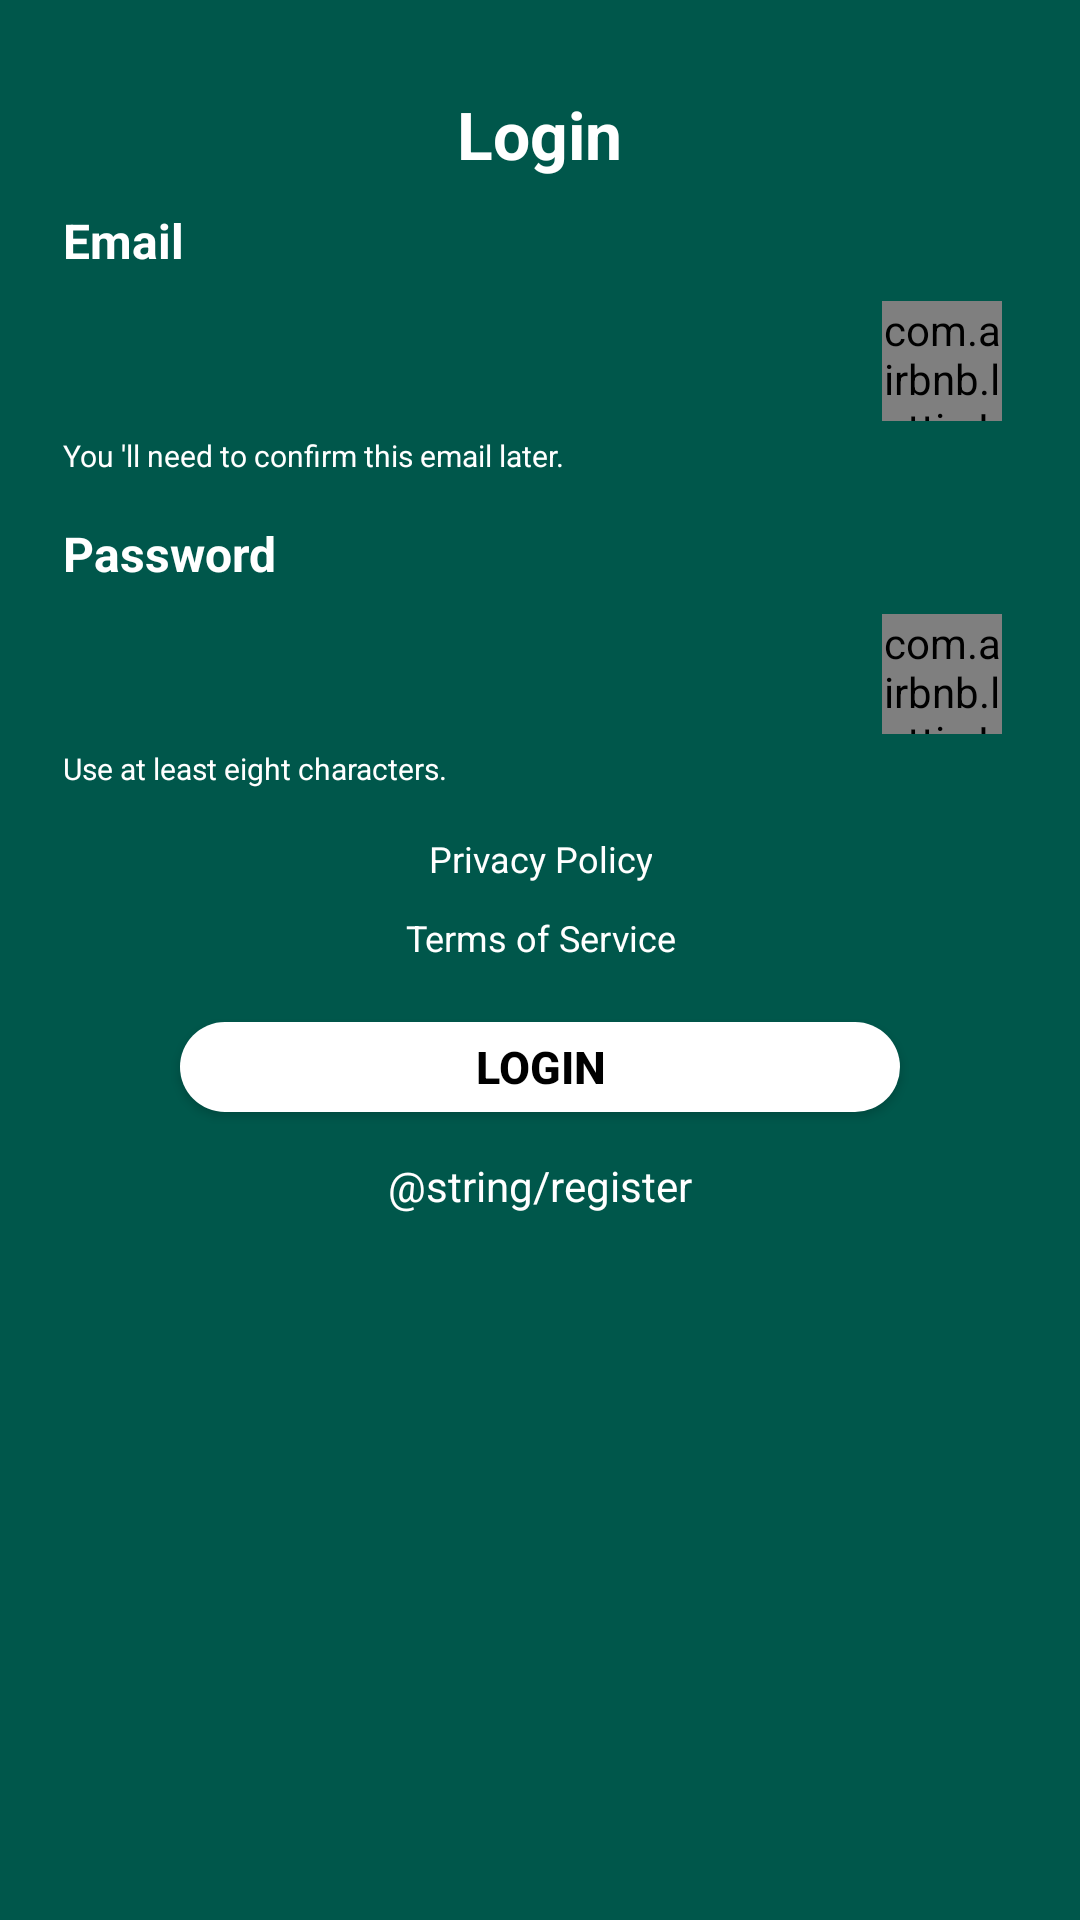

Here is an Android app screen rendered from its layout file. Give the layout XML and the strings, colors and styles it references.
<!-- AndroidManifest.xml: application theme AppTheme -->
<!-- res/layout/activity_login.xml -->
<?xml version="1.0" encoding="utf-8"?>
<ScrollView
    xmlns:android="http://schemas.android.com/apk/res/android"
    xmlns:app="http://schemas.android.com/apk/res-auto"
    android:layout_width="match_parent"
    android:background="@color/colorPrimaryDark"
    android:layout_height="match_parent">
    <LinearLayout xmlns:android="http://schemas.android.com/apk/res/android"
        android:layout_width="match_parent"
        android:orientation="vertical"
        android:layout_height="match_parent"
        android:paddingLeft="@dimen/activity_horizontal_margin"
        android:paddingRight="@dimen/activity_horizontal_margin"
        android:paddingTop="30dp"
        android:paddingBottom="@dimen/activity_vertical_margin"
        android:id="@+id/background_layout_signup">
        <TextView
            android:layout_width="wrap_content"
            android:layout_height="wrap_content"
            android:textColor="@color/white"
            android:text="Login"
            android:textStyle="bold"
            android:layout_gravity="center"
            android:textSize="22sp"
            android:layout_marginBottom="5dp"
            fontPath="fonts/brownregular.ttf"
            />


        <LinearLayout
            android:layout_width="match_parent"
            android:layout_height="wrap_content"
            android:orientation="vertical"
            android:layout_margin="5dp"


            >
            <TextView
                android:layout_width="wrap_content"
                android:layout_height="wrap_content"
                android:textColor="@color/white"
                android:text="Email"
                android:textStyle="bold"
                android:textSize="16sp"
                android:layout_marginBottom="5dp"
                fontPath="fonts/brownregular.ttf"
                />
            <RelativeLayout
                android:layout_width="match_parent"
                android:layout_height="49dp">
                <EditText
                    android:id="@+id/email"
                    android:layout_width="match_parent"
                    android:layout_height="49dp"
                    android:paddingLeft="10dp"
                    fontPath="fonts/brownregular.ttf"
                    android:background="@drawable/rounded_edittext"
                    android:imeOptions="actionNext"
                    android:backgroundTint="@color/white"
                    android:inputType="text"
                    android:textColorHint="@color/black"
                    android:textColor="@color/black"
                    />
                <com.airbnb.lottie.LottieAnimationView
                    android:id="@+id/animation_view_email"
                    android:layout_width="40dp"
                    android:layout_height="40dp"
                    android:layout_marginRight="5dp"
                    android:layout_centerVertical="true"
                    android:layout_alignParentRight="true"
                    />
            </RelativeLayout>
            <TextView
                android:layout_width="wrap_content"
                android:layout_height="wrap_content"
                android:textColor="@color/white"
                android:text="You 'll need to confirm this email later."
                android:textStyle="normal"
                android:textSize="10sp"
                android:layout_marginBottom="5dp"
                fontPath="fonts/brownregular.ttf"
                />
        </LinearLayout>


        <LinearLayout
            android:layout_width="match_parent"
            android:layout_height="wrap_content"
            android:orientation="vertical"
            android:layout_margin="5dp"

            >
            <TextView
                android:layout_width="wrap_content"
                android:layout_height="wrap_content"
                android:textColor="@color/white"
                android:text="Password"
                android:textStyle="bold"
                android:textSize="16sp"
                android:layout_marginBottom="5dp"
                fontPath="fonts/brownregular.ttf"/>
            <RelativeLayout
                android:layout_width="match_parent"
                android:layout_height="49dp">
                <EditText
                    android:id="@+id/password"
                    android:layout_width="match_parent"
                    android:layout_height="49dp"
                    android:paddingLeft="10dp"
                    fontPath="fonts/brownregular.ttf"
                    android:background="@drawable/rounded_edittext"
                    android:imeOptions="actionNext"
                    android:backgroundTint="@color/white"
                    android:inputType="textPassword"
                    android:textColorHint="@color/black"
                    android:textColor="@color/black"
                    />
                <com.airbnb.lottie.LottieAnimationView
                    android:id="@+id/animation_view_password"
                    android:layout_width="40dp"
                    android:layout_height="40dp"
                    android:layout_marginRight="5dp"
                    android:layout_centerVertical="true"
                    android:layout_alignParentRight="true"
                    />
            </RelativeLayout>
            <TextView
                android:layout_width="wrap_content"
                android:layout_height="wrap_content"
                android:textColor="@color/white"
                android:text="Use at least eight characters."
                android:textStyle="normal"
                android:textSize="10sp"
                android:layout_marginBottom="5dp"
                fontPath="fonts/brownregular.ttf"
                />
        </LinearLayout>


        <TextView
            android:layout_width="wrap_content"
            android:layout_height="wrap_content"
            android:textColor="@color/white"
            android:text="Privacy Policy"
            android:textStyle="normal"
            android:textSize="12sp"
            android:gravity="center"
            android:layout_gravity="center"
            android:layout_margin="5dp"
            fontPath="fonts/airbnb.ttf"
            />

        <TextView
            android:layout_width="wrap_content"
            android:layout_height="wrap_content"
            android:textColor="@color/white"
            android:text="Terms of Service"
            android:textStyle="normal"
            android:textSize="12sp"
            android:gravity="center"
            android:layout_gravity="center"
            android:layout_margin="5dp"
            fontPath="fonts/airbnb.ttf"
            />

        <Button
            android:layout_width="250dp"
            android:layout_height="40dp"
            android:text="Login"
            android:padding="5dp"
            android:textColor="@color/black"
            android:gravity="center"
            android:layout_margin="10dp"
            android:textSize="15sp"
            android:textStyle="bold"
            android:backgroundTint="@color/white"
            android:background="@drawable/oval"
            android:layout_gravity="center"
            android:id="@+id/buttonRegister"
            />
        <TextView
            android:layout_width="wrap_content"
            android:layout_height="wrap_content"
            android:text="@string/register"
            android:id="@+id/register"
            android:textColor="@color/white"
            android:layout_gravity="center"
            />

    </LinearLayout>

</ScrollView>
<!-- resources referenced by this layout -->
<resources>
  <color name="black">#000</color>
  <color name="colorPrimaryDark">#00574B</color>
  <color name="white">#fff</color>
  <dimen name="activity_horizontal_margin">16dp</dimen>
  <dimen name="activity_vertical_margin">16dp</dimen>
  <!-- drawable oval (drawable) -->
  <?xml version="1.0" encoding="utf-8"?>
  <layer-list xmlns:android="http://schemas.android.com/apk/res/android">
      <item
          android:left="5dp"
          android:right="5dp"
          android:top="5dp"
          android:bottom="5dp">
  
          <shape xmlns:android="http://schemas.android.com/apk/res/android"
              android:shape="rectangle">
  
              <corners
                  android:bottomLeftRadius="30dp"
                  android:bottomRightRadius="30dp"
                  android:radius="60dp"
                  android:topLeftRadius="30dp"
                  android:topRightRadius="30dp" />
  
              <gradient
                  android:startColor="#ffd500"
                  android:endColor="#fcb000"
                  android:angle="180"/>
  
              <padding
                  android:bottom="0dp"
                  android:left="0dp"
                  android:right="0dp"
                  android:top="0dp" />
  
              <size
                  android:height="60dp"
                  android:width="120dp" />
  
          </shape>
      </item>
  </layer-list>
  <style name="AppTheme" parent="@style/Theme.AppCompat.Light.NoActionBar">
  
          
          <item name="colorPrimary">@color/colorPrimary</item>
          <item name="colorPrimaryDark">@color/colorPrimaryDark</item>
          <item name="colorAccent">@color/colorAccent</item>
  
          <item name="windowNoTitle">true</item>
          <item name="android:windowNoTitle">true</item>
      </style>
  <color name="colorPrimary">#008577</color>
  <color name="colorAccent">#D81B60</color>
</resources>
